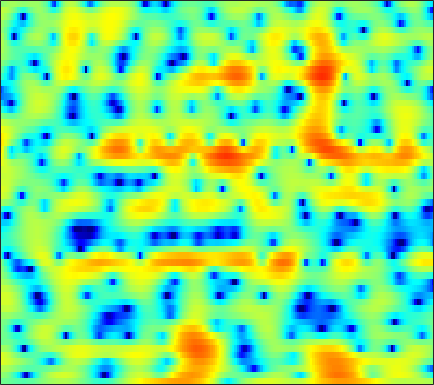

Source data for this figure (header and first rows):
-0.73966, -0.74671, -0.82127, -0.95261, -1.0763, -1.2618, -1.4598, -1.61, -1.7932, -1.9393, -2.0261, -2.0297, -1.9505, -1.7809, -1.6047, -1.309, -0.97789, -0.70244, -0.31477, 0.078942, 0.46071, 0.73498, 1.0742, 1.3741
0.8625, 0.6858, 0.3003, -0.2733, -0.842, -1.817, -3.091, -4.29, -6.353, -9.228, -13.67, -19.22, -21.05, -13.3, -9.85, -6.701, -4.445, -3.111, -1.659, -0.4813, 0.4894, 1.109, 1.808, 2.38
2.131, 2.097, 1.946, 1.681, 1.41, 0.9794, 0.4768, 0.06987, -0.4852, -1.015, -1.471, -1.749, -2.005, -2.129, -2.144, -2.082, -1.954, -1.839, -1.668, -1.481, -1.273, -1.096, -0.8275, -0.5106
4.139, 3.975, 3.713, 3.393, 3.122, 2.726, 2.293, 1.952, 1.489, 1.025, 0.57, 0.2328, -0.2221, -0.6865, -1.062, -1.617, -2.279, -2.886, -3.898, -5.22, -6.959, -8.59, -10.96, -11.98
4.105, 3.827, 3.376, 2.823, 2.338, 1.607, 0.7864, 0.1345, -0.7262, -1.495, -2.055, -2.3, -2.401, -2.304, -2.172, -2.01, -1.939, -1.978, -2.19, -2.574, -3.091, -3.51, -3.927, -3.944
1.485, 1.425, 1.149, 0.6191, 0.03083, -1.048, -2.556, -4.062, -6.836, -11.26, -21.19, -24.57, -12.33, -7.599, -5.364, -3.261, -1.791, -0.9702, -0.1527, 0.4342, 0.8611, 1.105, 1.375, 1.609
-1.165, -0.8007, -0.6153, -0.7274, -0.9632, -1.43, -2.019, -2.487, -3.09, -3.533, -3.65, -3.484, -2.94, -2.123, -1.42, -0.4779, 0.3842, 0.945, 1.552, 1.988, 2.251, 2.337, 2.322, 2.159
-0.6058, -0.7108, -1.072, -1.664, -2.218, -3.027, -3.766, -4.125, -4.2, -3.768, -2.948, -2.197, -1.15, -0.1333, 0.5819, 1.44, 2.155, 2.6, 3.047, 3.318, 3.385, 3.294, 2.966, 2.362
-0.1388, -0.637, -1.604, -3.015, -4.478, -7.274, -11.85, -18.26, -20.18, -11.17, -6.787, -4.613, -2.466, -0.8554, 0.1043, 1.133, 1.926, 2.388, 2.846, 3.139, 3.272, 3.264, 3.102, 2.751
-0.002103, -0.2054, -0.6481, -1.271, -1.826, -2.599, -3.275, -3.627, -3.772, -3.53, -2.977, -2.486, -1.827, -1.21, -0.7972, -0.3186, 0.09714, 0.3763, 0.7072, 1, 1.258, 1.425, 1.597, 1.707
1.087, 1.207, 1.225, 1.107, 0.9472, 0.6691, 0.3338, 0.07007, -0.2885, -0.6443, -0.9971, -1.267, -1.628, -2.009, -2.299, -2.661, -2.926, -3.017, -2.946, -2.629, -2.101, -1.609, -0.8758, -0.1416
2.568, 2.803, 2.959, 2.942, 2.823, 2.529, 2.083, 1.666, 0.9991, 0.1802, -0.8013, -1.645, -2.928, -4.427, -5.697, -7.624, -9.809, -11.45, -12.74, -11.76, -9.245, -7.247, -4.872, -2.849
3.418, 3.635, 3.753, 3.676, 3.491, 3.081, 2.483, 1.905, 0.9415, -0.2414, -1.685, -2.947, -4.923, -7.227, -9.176, -12.09, -15.22, -17.5, -19.23, -17.38, -13.49, -10.6, -7.251, -4.531
3.585, 3.722, 3.732, 3.553, 3.3, 2.808, 2.133, 1.484, 0.4379, -0.8202, -2.325, -3.671, -5.793, -8.434, -10.91, -15.31, -23, -42.83, -21.22, -14.97, -10.94, -8.532, -5.781, -3.461
2.949, 2.937, 2.768, 2.443, 2.101, 1.52, 0.8136, 0.2114, -0.6881, -1.698, -2.809, -3.696, -4.938, -6.243, -7.169, -8.237, -8.952, -9.03, -8.411, -7.177, -5.635, -4.387, -2.771, -1.264
1.914, 1.652, 1.177, 0.5681, 0.03678, -0.755, -1.596, -2.221, -3.065, -3.884, -4.62, -5.091, -5.59, -5.881, -5.962, -5.858, -5.473, -5.035, -4.282, -3.346, -2.3, -1.494, -0.4238, 0.5829
1.133, 0.5087, -0.4834, -1.645, -2.59, -3.896, -5.211, -6.169, -7.258, -8.14, -8.858, -9.292, -9.644, -9.46, -8.943, -7.736, -6.17, -4.958, -3.421, -2.028, -0.7779, 0.05189, 1.041, 1.905
0.8379, -0.2506, -1.931, -3.88, -5.575, -8.234, -11.49, -14.04, -15.58, -14.89, -14.39, -15.03, -17.98, -28.48, -22.08, -12.38, -7.357, -4.777, -2.214, -0.3479, 1.009, 1.759, 2.467, 2.959
0.2635, -1.45, -3.701, -5.692, -7.03, -8.768, -10.94, -12.87, -13.35, -11.29, -9.152, -7.973, -6.876, -5.759, -4.63, -2.692, -0.5738, 0.8428, 2.374, 3.458, 4.061, 4.208, 4.002, 3.302
-3.856, -7.437, -16.09, -23.04, -13.63, -9.084, -6.672, -5.566, -4.283, -3.082, -1.944, -1.077, -0.01204, 0.9921, 1.711, 2.663, 3.479, 3.99, 4.476, 4.645, 4.458, 4.034, 3.013, 1.278
-3.602, -4.639, -5.697, -6.054, -5.789, -4.94, -3.92, -3.094, -2.036, -1.094, -0.1969, 0.4235, 1.183, 1.866, 2.312, 2.822, 3.187, 3.352, 3.418, 3.267, 2.878, 2.406, 1.548, 0.4528
-3.415, -3.476, -3.449, -3.289, -3.05, -2.576, -2.016, -1.527, -0.8483, -0.1825, 0.4668, 0.9143, 1.454, 1.934, 2.234, 2.52, 2.698, 2.749, 2.682, 2.472, 2.092, 1.696, 1.029, 0.2354
-4.53, -4.157, -3.679, -3.172, -2.764, -2.194, -1.558, -1.084, -0.4619, 0.1687, 0.7492, 1.15, 1.628, 2.013, 2.244, 2.455, 2.568, 2.577, 2.483, 2.266, 1.925, 1.593, 1.021, 0.3145
-6.133, -5.646, -5.031, -4.364, -3.824, -3.038, -2.207, -1.573, -0.7466, 0.02193, 0.7052, 1.158, 1.667, 2.057, 2.271, 2.481, 2.571, 2.568, 2.486, 2.302, 2.03, 1.763, 1.32, 0.7492
-7.829, -7.972, -8.002, -7.544, -6.811, -5.413, -3.909, -2.815, -1.484, -0.3852, 0.5173, 1.067, 1.625, 2.034, 2.229, 2.381, 2.397, 2.353, 2.235, 2.075, 1.891, 1.732, 1.522, 1.261
-8.767, -11.17, -17.2, -22.89, -14.65, -8.847, -5.377, -3.563, -1.731, -0.4077, 0.5857, 1.144, 1.668, 1.974, 2.06, 1.952, 1.68, 1.377, 0.9028, 0.509, 0.3294, 0.3855, 0.6664, 1.082
-3.339, -4.264, -5.371, -5.691, -5.247, -4.039, -2.834, -1.992, -1.122, -0.3762, 0.2586, 0.6681, 1.124, 1.327, 1.296, 0.9154, 0.05082, -1.007, -3.049, -5.745, -7.442, -6.3, -3.394, -0.8849
1.437, 1.142, 0.6907, 0.1816, -0.2177, -0.8341, -1.581, -2.289, -3.284, -3.922, -3.733, -3.025, -1.836, -0.8424, -0.4102, -0.2619, -0.8135, -1.661, -3.48, -5.965, -7.491, -6.423, -3.671, -1.206
3.678, 3.465, 2.986, 2.27, 1.537, 0.1884, -1.711, -3.778, -7.937, -17.11, -16.2, -9.327, -4.869, -2.375, -1.228, -0.3239, 0.04232, 0.07884, -0.08872, -0.32, -0.4352, -0.3451, -0.1205, 0.192
4.085, 3.955, 3.601, 3.047, 2.494, 1.549, 0.4074, -0.5527, -1.823, -2.699, -2.885, -2.549, -1.772, -0.9315, -0.3892, 0.1094, 0.4373, 0.5382, 0.55, 0.4462, 0.2322, 0.003434, -0.3789, -0.9514
3.48, 3.483, 3.357, 3.075, 2.787, 2.316, 1.771, 1.362, 0.8453, 0.4222, 0.1338, 0.008846, -0.07409, -0.08224, -0.08907, -0.1083, -0.1856, -0.2784, -0.4498, -0.6874, -0.9975, -1.327, -1.874, -2.655
3.069, 3.185, 3.195, 3.069, 2.894, 2.6, 2.244, 1.962, 1.577, 1.175, 0.7902, 0.5019, 0.124, -0.2823, -0.5997, -1.007, -1.438, -1.72, -2.059, -2.326, -2.518, -2.627, -2.84, -3.114
3.469, 3.512, 3.398, 3.162, 2.924, 2.589, 2.234, 1.959, 1.589, 1.188, 0.7346, 0.3431, -0.2689, -0.9915, -1.611, -2.572, -3.581, -4.298, -5.045, -5.296, -5.019, -4.505, -3.768, -3.075
4.66, 4.223, 3.447, 2.59, 2.02, 1.408, 1.068, 0.9139, 0.7368, 0.5389, 0.1866, -0.18, -0.8222, -1.716, -2.573, -4.188, -6.42, -8.938, -13.7, -16.68, -11.12, -7.788, -4.643, -2.506
5.663, 4.255, 1.788, -1.367, -3.695, -5.042, -3.899, -2.825, -1.92, -1.637, -1.735, -1.966, -2.336, -2.813, -3.267, -3.995, -5.214, -6.275, -7.61, -7.731, -6.2, -4.466, -2.297, -0.4281
6.387, 4.682, 1.673, -2.357, -5.736, -7.606, -5.823, -4.807, -4.454, -5.302, -6.936, -8.241, -8.862, -7.645, -6.54, -5.373, -4.734, -4.436, -4.214, -3.84, -3.225, -2.542, -1.381, -0.1256
7.15, 6.097, 4.538, 2.904, 1.741, 0.3385, -0.8838, -1.854, -3.497, -5.826, -9.478, -13.05, -14.8, -10.94, -8.558, -6.809, -5.935, -5.86, -6.208, -6.943, -7.442, -7.324, -5.999, -3.978
6.686, 6.071, 5.163, 4.191, 3.412, 2.38, 1.302, 0.4682, -0.709, -1.957, -3.117, -3.835, -4.469, -4.667, -4.735, -4.888, -5.399, -6.152, -7.863, -10.97, -17.19, -25.22, -14.21, -8.511
5.205, 4.823, 4.246, 3.627, 3.151, 2.518, 1.874, 1.402, 0.7891, 0.205, -0.3258, -0.6926, -1.121, -1.528, -1.85, -2.314, -2.952, -3.527, -4.447, -5.449, -6.224, -6.416, -6.023, -5.119
3.189, 2.866, 2.418, 1.989, 1.714, 1.391, 1.147, 1.015, 0.8915, 0.8188, 0.7427, 0.6849, 0.6079, 0.4763, 0.3503, 0.1225, -0.182, -0.4499, -0.8416, -1.228, -1.581, -1.778, -1.995, -2.152
0.4555, -0.03712, -0.6625, -1.189, -1.428, -1.517, -1.274, -0.9426, -0.3919, 0.2049, 0.7514, 1.117, 1.507, 1.784, 1.936, 2.012, 2.004, 1.923, 1.742, 1.491, 1.164, 0.8814, 0.4208, -0.1467
-3.45, -4.458, -6.024, -7.678, -8.675, -8.625, -7.011, -5.394, -3.334, -1.6, -0.173, 0.6909, 1.604, 2.301, 2.678, 3.038, 3.234, 3.288, 3.24, 3.056, 2.754, 2.432, 1.892, 1.186
-7.711, -8.828, -10.93, -14.35, -18.76, -20.47, -12.82, -9.032, -5.487, -2.966, -1.047, 0.07556, 1.272, 2.169, 2.665, 3.162, 3.454, 3.572, 3.594, 3.473, 3.219, 2.932, 2.429, 1.773
-12.19, -11.48, -10.76, -10.28, -9.853, -8.806, -7.259, -5.887, -4.011, -2.292, -0.8154, 0.138, 1.174, 1.961, 2.426, 2.842, 3.092, 3.169, 3.162, 3.057, 2.851, 2.658, 2.309, 1.861
-13.96, -11.52, -9.348, -7.878, -6.938, -5.758, -4.561, -3.632, -2.389, -1.179, -0.126, 0.5643, 1.313, 1.858, 2.139, 2.32, 2.34, 2.245, 2.029, 1.767, 1.541, 1.44, 1.395, 1.409
-6.593, -6.421, -6.214, -5.919, -5.662, -5.066, -4.071, -3.18, -1.936, -0.7576, 0.2185, 0.7742, 1.311, 1.591, 1.6, 1.45, 1.016, 0.5395, -0.3287, -1.4, -2.293, -2.552, -1.916, -0.5735
-2.721, -3.601, -5.272, -7.632, -9.731, -10.88, -8.423, -6.028, -3.491, -1.76, -0.6224, -0.1254, 0.1287, 0.03355, -0.2049, -0.695, -1.402, -2.143, -3.613, -6.245, -11.85, -27.8, -10.8, -3.826
-0.9348, -2.003, -3.953, -6.689, -9.116, -10.79, -8.652, -6.512, -4.367, -3.138, -2.634, -2.692, -3.336, -4.531, -5.54, -6.781, -6.973, -6.596, -5.968, -5.469, -5.064, -4.456, -2.908, -0.8005
0.6242, -0.02512, -0.9927, -1.944, -2.553, -3.077, -3.222, -3.175, -3.086, -3.185, -3.682, -4.399, -6.004, -8.783, -12.21, -21.96, -18.4, -12.28, -7.941, -5.335, -3.467, -2.249, -0.81, 0.5744
1.556, 1.061, 0.3754, -0.306, -0.7523, -1.27, -1.7, -1.98, -2.304, -2.656, -3.146, -3.66, -4.519, -5.517, -6.239, -6.855, -6.654, -5.996, -4.779, -3.495, -2.317, -1.528, -0.5603, 0.3623
2.021, 1.475, 0.6816, -0.1421, -0.7297, -1.4, -1.882, -2.094, -2.22, -2.234, -2.185, -2.167, -2.184, -2.226, -2.248, -2.221, -2.072, -1.9, -1.673, -1.433, -1.247, -1.169, -1.029, -0.8029
2.467, 1.71, 0.4279, -1.084, -2.321, -3.819, -4.594, -4.5, -3.739, -2.705, -1.709, -1.046, -0.3282, 0.2059, 0.5068, 0.8057, 0.9539, 0.9646, 0.8205, 0.3991, -0.362, -1.193, -2.751, -4.658
2.127, 1.19, -0.6056, -3.254, -6.124, -12.39, -27.72, -14.79, -8.221, -4.865, -2.704, -1.507, -0.2446, 0.7225, 1.288, 1.837, 2.137, 2.192, 2.034, 1.519, 0.5569, -0.5341, -2.751, -6.106
0.9877, 0.238, -1.141, -2.952, -4.516, -6.537, -7.774, -7.843, -7.111, -5.978, -4.782, -3.864, -2.662, -1.518, -0.7555, 0.09478, 0.7275, 1.036, 1.204, 1.14, 0.8516, 0.5102, 0.007118, -0.366
1.301, 0.7489, -0.216, -1.377, -2.333, -3.69, -5.081, -6.126, -7.473, -8.518, -8.694, -7.962, -6.226, -4.298, -2.993, -1.577, -0.513, 0.06869, 0.5743, 0.8375, 0.9276, 0.9227, 0.9155, 0.9768
2.629, 2.173, 1.423, 0.4909, -0.3444, -1.696, -3.446, -5.147, -8.334, -13.98, -30.59, -16.32, -9.027, -5.211, -3.282, -1.481, -0.2873, 0.3066, 0.7947, 0.9633, 0.9028, 0.7689, 0.533, 0.3683
3.033, 2.761, 2.373, 1.886, 1.419, 0.6327, -0.3534, -1.242, -2.527, -3.669, -4.158, -3.857, -2.8, -1.533, -0.6815, 0.2532, 0.8653, 1.102, 1.127, 0.8165, 0.1345, -0.6313, -2.003, -3.597
0.4216, 0.6101, 0.9775, 1.324, 1.495, 1.571, 1.481, 1.329, 1.071, 0.831, 0.7059, 0.6924, 0.797, 0.967, 1.092, 1.205, 1.202, 1.096, 0.7406, 0.1016, -0.9498, -2.126, -4.474, -8.383
